Run: headless pygame with SDL's dummy video driver; simulated clock (each Clock.tick advances the game by its frame time, no real sleeping); random seed 0; keys injected as events and as key.get_pressed() state; no mouse input.
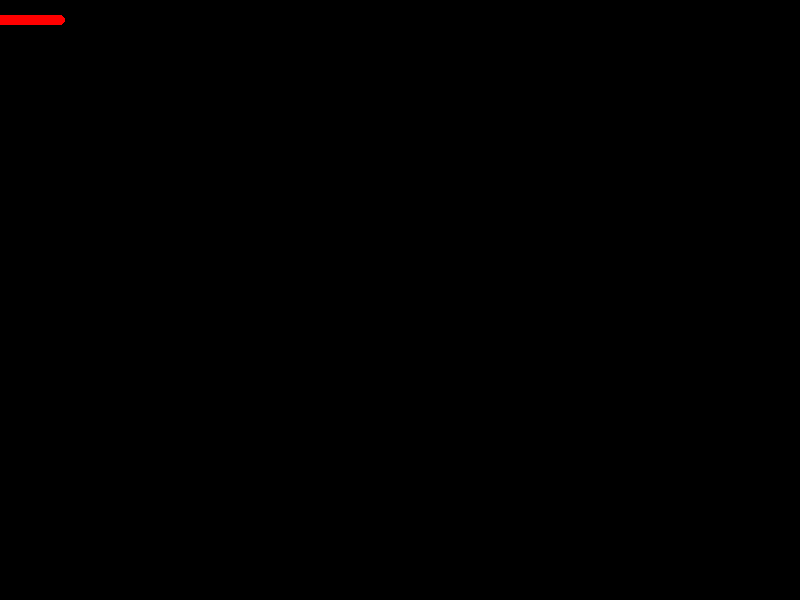
Frame 1 of 4 · flips 1–60 · no input
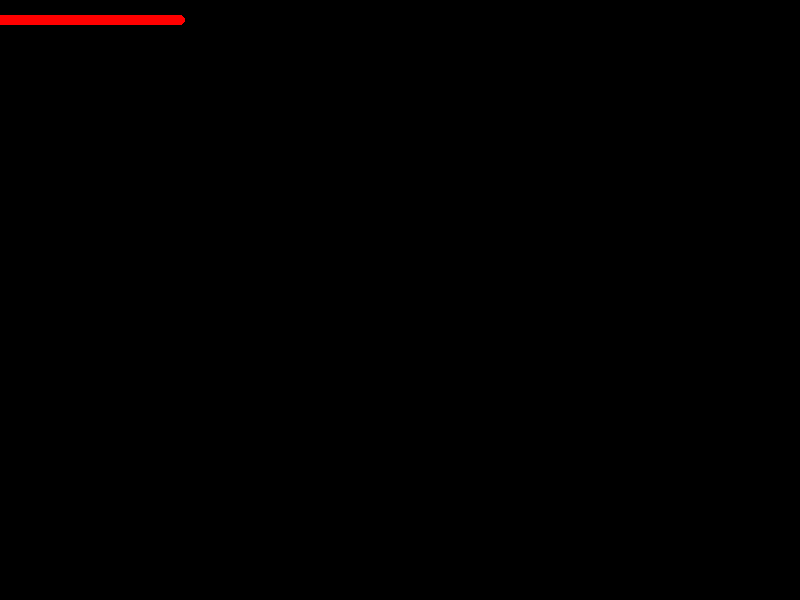
Frame 2 of 4 · flips 61–180 · tapped SPACE, RETURN · held RIGHT (→), D
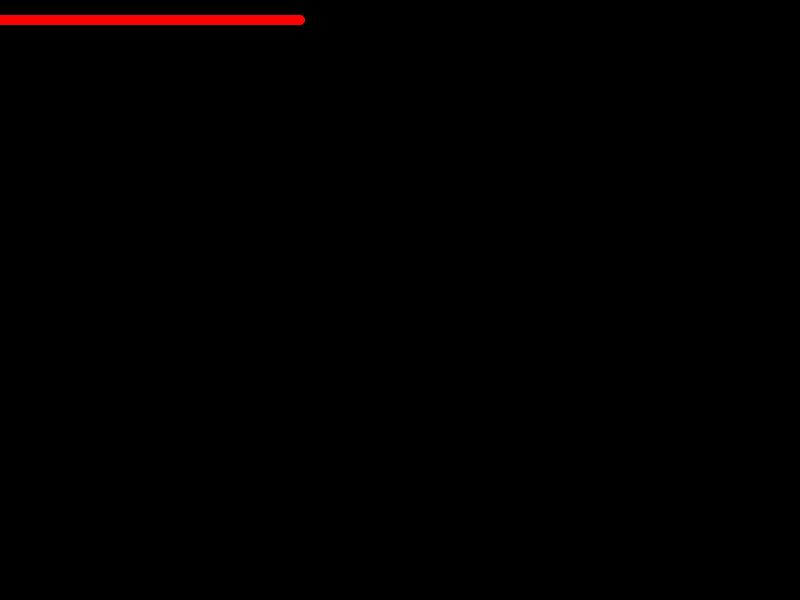
Frame 3 of 4 · flips 181–300 · held DOWN (↓), S
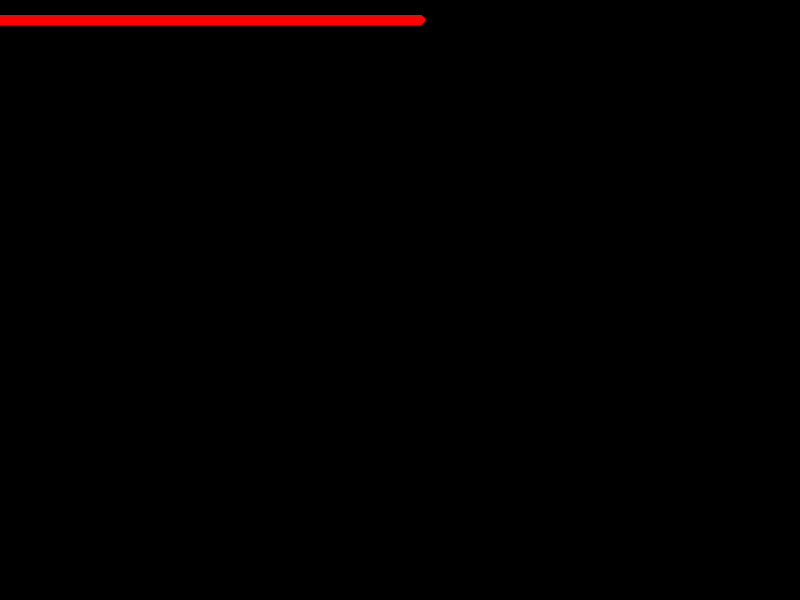
Frame 4 of 4 · flips 301–420 · held LEFT (←), A, UP (↑), W

The pygame program that drew these frames:

import pygame, time
import math


WindowW = 800
WindowH = 500


clock = pygame.time.Clock()

class Screen:
    def __init__(self, Width, Height):
        self.Width = Width
        self.Height = Height
        self.display = pygame.display.set_mode((self.Width, self.Height), pygame.DOUBLEBUF, 32)
        pygame.display.set_caption("GameTest.py")
class Mobile:
    def __init__(self, pos):
        self.pos = pos
    def Move(self, SpeedVec):
        self.pos[0] += SpeedVec[0]
        self.pos[1] += SpeedVec[1]
class NewGameBus:
    def __init__(self, MaxFrameTime):
        self.Bus = []
        self.Clock = pygame.time.Clock()
        self.MaxFrameTime = MaxFrameTime
        self.FrameTime = 0
    def Step(self):
        if len(self.Bus) != 0:
            exec(self.Bus[0])
            self.Bus.pop(0)
        
    def Frame(self):
        self.FrameTime = 0
        self.Clock.tick()
        while self.FrameTime < self.MaxFrameTime:
            self.Step()
            self.FrameTime += self.Clock.tick()
        pygame.draw.circle(screen.display, (255,0,0), box.pos, 5)
        pygame.display.flip()

     
running = True
FPSCap = 60
FPS = 0
dt = 0
screen = Screen(800,600)
GameBus = NewGameBus(1000/FPSCap)
box = Mobile([0,20])
while running:
    dt = clock.tick(FPSCap)
    FPS = clock.get_fps()
    GameBus.Bus.append("box.Move([1,0])")
    GameBus.Frame()
    for event in pygame.event.get():
        

        if event.type == pygame.QUIT:
            running = False

pygame.display.quit()
